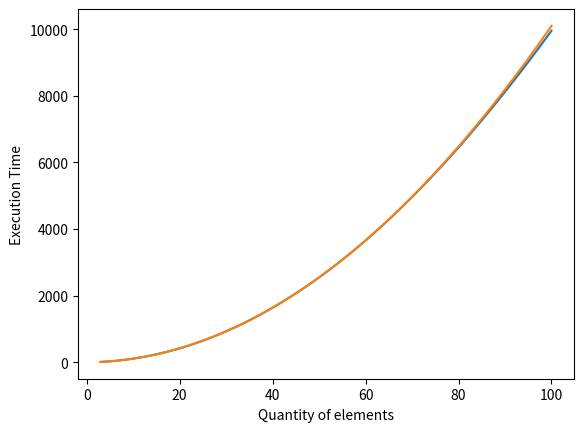

The matplotlib source for this figure:
import numpy as np
import matplotlib.pyplot as plt


def fast_convergence(n: int):
    p = 1/2
    q = 1-p

    matrix_P = np.zeros((n+1, n+1))
    matrix_P[0][0] = q
    matrix_P[0][1] = p
    matrix_P[n][1] = 1
    pi_i = [1/(n+1)]*(n+1)
    for i in range(1, n):
        matrix_P[i][i+1] = p
        matrix_P[i][i-1] = q

    final_pi = np.dot(pi_i, np.linalg.matrix_power(matrix_P, n*25))
    return (1/final_pi[n])-1


def expected_time(n: int):
    return (n + 2) * (n - 1)


t_nn = []
elements_qty = []
expected_times = []
for i in range(3, 101):
    t_nn.append(fast_convergence(i))
    elements_qty.append(i)
    expected_times.append(expected_time(i))


plt.plot(elements_qty, t_nn)
plt.plot(elements_qty, expected_times)
plt.xlabel("Quantity of elements")
plt.ylabel("Execution Time")
plt.show()
